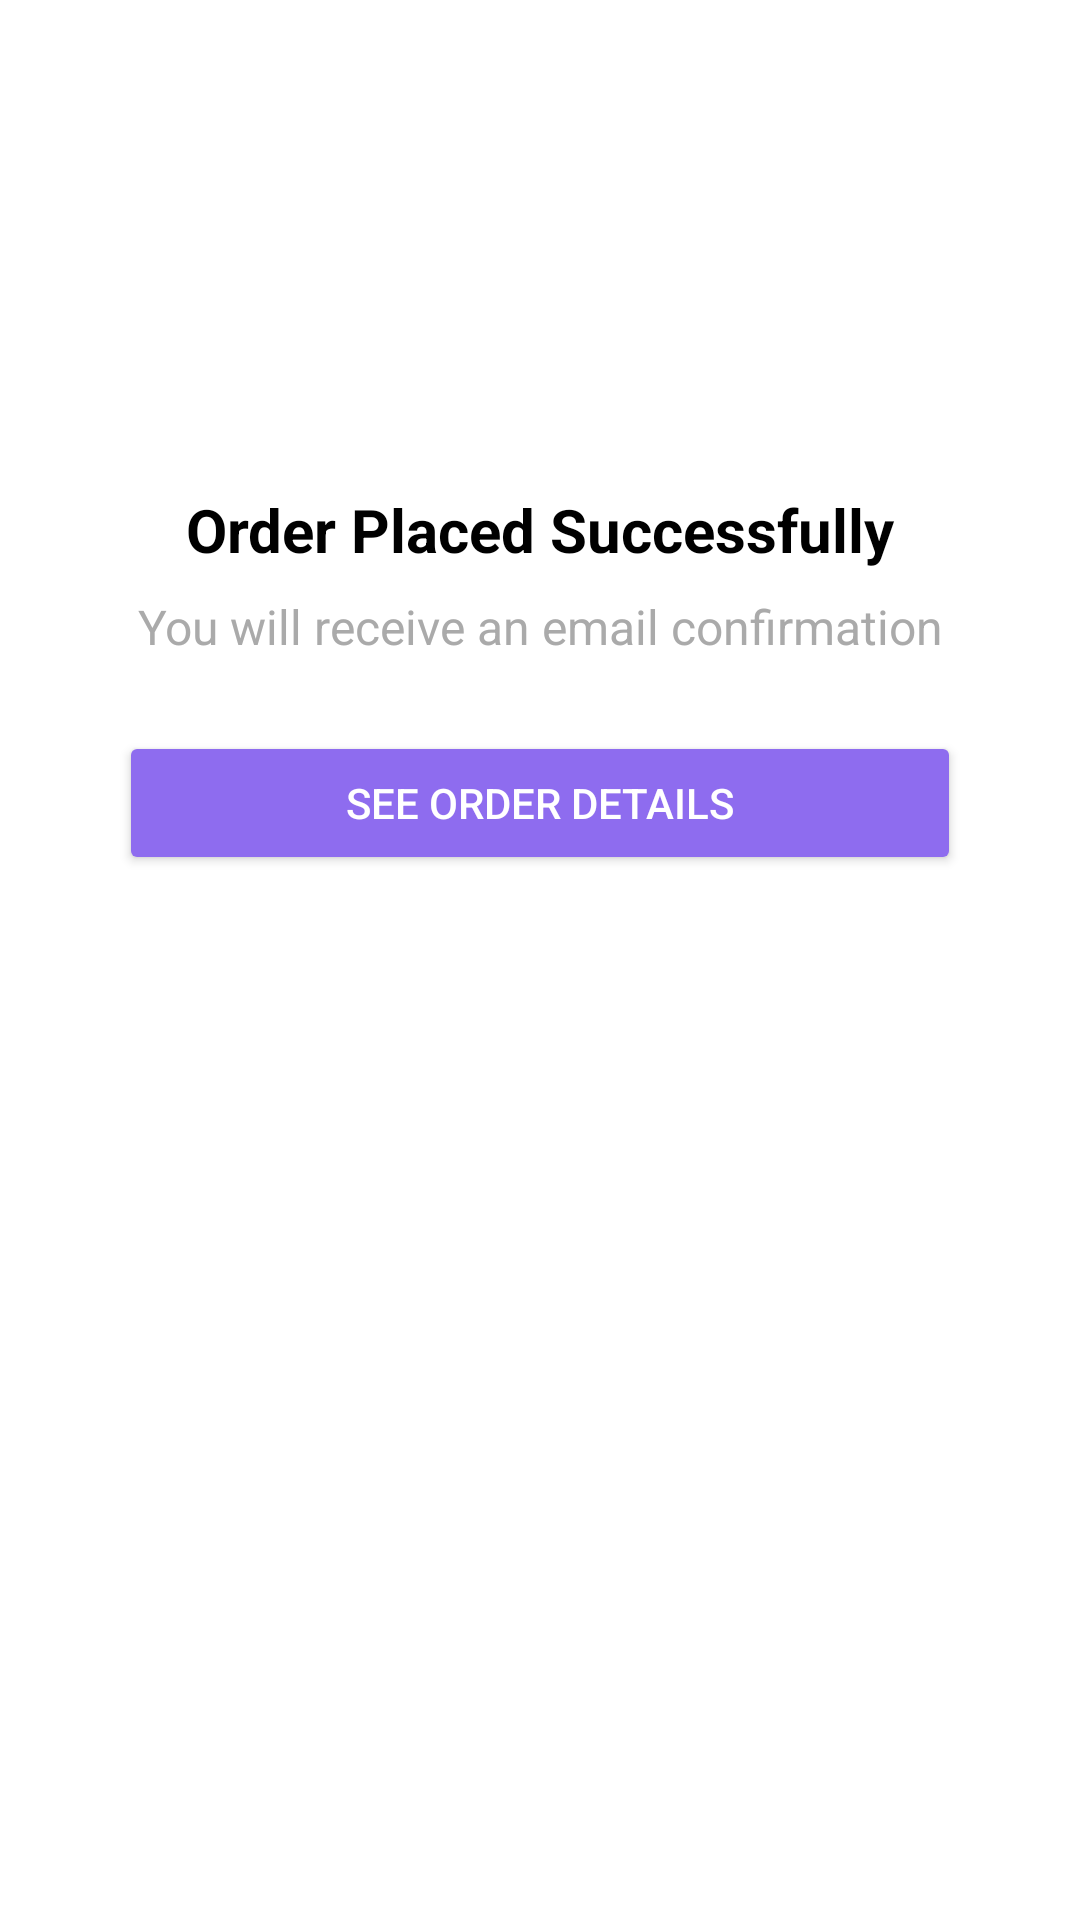

Write the Android layout XML for this screen, with the resource values it uses.
<!-- AndroidManifest.xml: application theme Theme.OrbitMobile -->
<!-- res/layout/dialog_order_success.xml -->
<?xml version="1.0" encoding="utf-8"?>
<androidx.constraintlayout.widget.ConstraintLayout xmlns:android="http://schemas.android.com/apk/res/android"
    xmlns:app="http://schemas.android.com/apk/res-auto"
    xmlns:tools="http://schemas.android.com/tools"
    android:layout_width="match_parent"
    android:layout_height="wrap_content"
    android:background="@android:color/white"
    android:padding="24dp">

    <ImageView
        android:id="@+id/success_image"
        android:layout_width="106dp"
        android:layout_height="99dp"
        android:layout_marginTop="24dp"
        android:contentDescription="Order Success Image"
        android:src="@drawable/ic_order_success"
        app:layout_constraintEnd_toEndOf="parent"
        app:layout_constraintStart_toStartOf="parent"
        app:layout_constraintTop_toTopOf="parent" />

    <TextView
        android:id="@+id/order_success_message"
        android:layout_width="wrap_content"
        android:layout_height="wrap_content"
        android:text="Order Placed Successfully"
        android:textStyle="bold"
        android:textSize="20sp"
        android:gravity="center"
        android:textColor="@android:color/black"
        app:layout_constraintTop_toBottomOf="@id/success_image"
        app:layout_constraintStart_toStartOf="parent"
        app:layout_constraintEnd_toEndOf="parent"
        android:layout_marginTop="16dp"/>

    <TextView
        android:id="@+id/order_confirmation_message"
        android:layout_width="wrap_content"
        android:layout_height="wrap_content"
        android:text="You will receive an email confirmation"
        android:textSize="16sp"
        android:gravity="center"
        android:textColor="@android:color/darker_gray"
        app:layout_constraintTop_toBottomOf="@id/order_success_message"
        app:layout_constraintStart_toStartOf="parent"
        app:layout_constraintEnd_toEndOf="parent"
        android:layout_marginTop="8dp"/>

    <Button
        android:id="@+id/see_order_details_button"
        android:layout_width="0dp"
        android:layout_height="wrap_content"
        android:text="See Order details"
        android:backgroundTint="#8E6CEF"
        android:textColor="@android:color/white"
        app:layout_constraintTop_toBottomOf="@id/order_confirmation_message"
        app:layout_constraintStart_toStartOf="parent"
        app:layout_constraintEnd_toEndOf="parent"
        app:layout_constraintWidth_percent="0.9"
        android:layout_marginTop="24dp"/>

</androidx.constraintlayout.widget.ConstraintLayout>
<!-- resources referenced by this layout -->
<resources>
  <style name="Theme.OrbitMobile" parent="Theme.MaterialComponents.DayNight.NoActionBar">
          
          <item name="colorPrimary">@color/purple_500</item>
          <item name="colorPrimaryVariant">@color/purple_700</item>
          <item name="colorOnPrimary">@color/white</item>
          
          <item name="colorSecondary">@color/teal_200</item>
          <item name="colorSecondaryVariant">@color/teal_700</item>
          <item name="colorOnSecondary">@color/black</item>
          
          <item name="android:statusBarColor">?attr/colorPrimaryVariant</item>
          
      </style>
  <color name="purple_500">#FF6200EE</color>
  <color name="purple_700">#FF3700B3</color>
  <color name="white">#FFFFFFFF</color>
  <color name="teal_200">#FF03DAC5</color>
  <color name="teal_700">#FF018786</color>
  <color name="black">#FF000000</color>
</resources>
